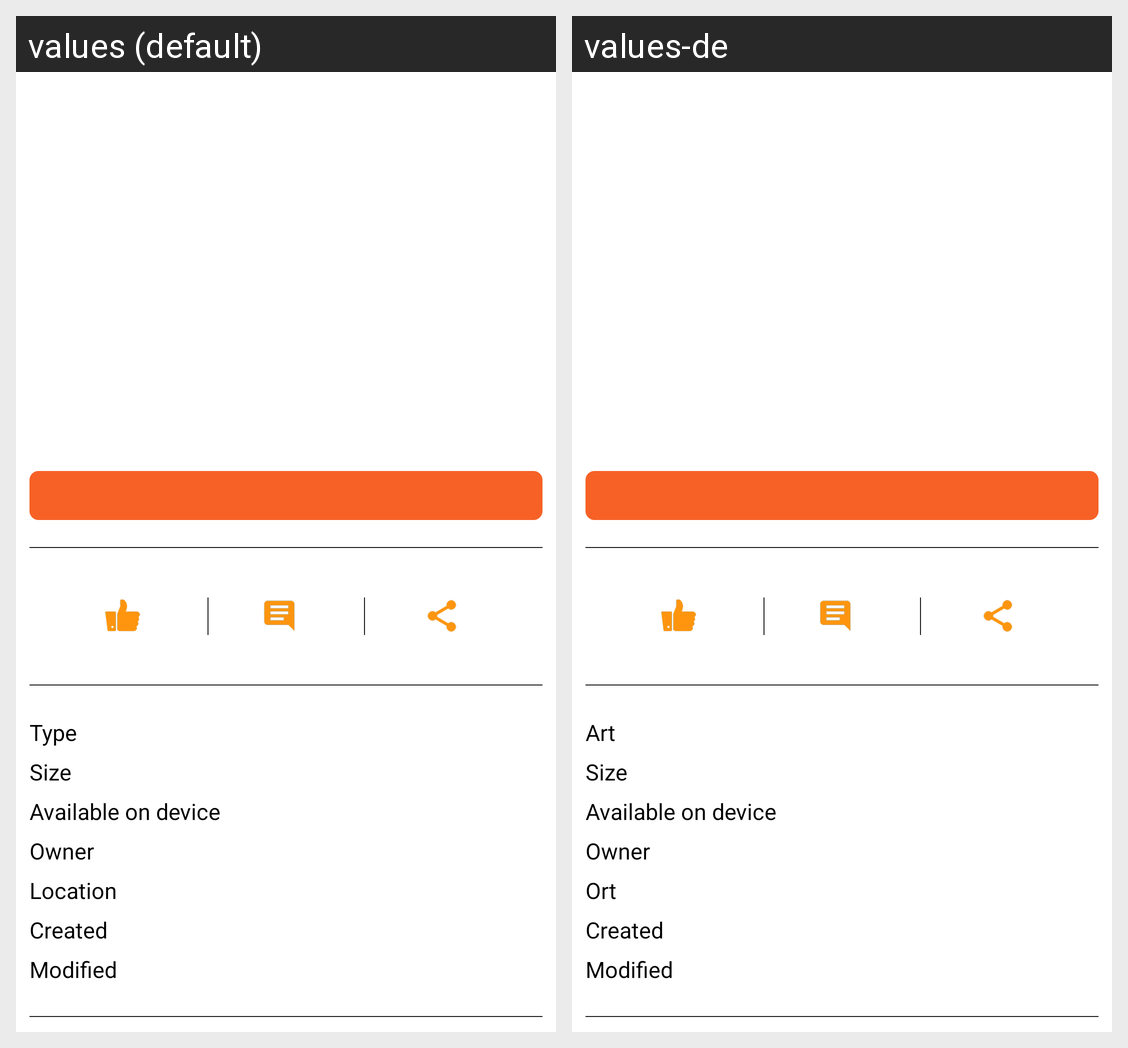

This grid shows one Android layout under two languages. Give, for every string resource on the screen, its name, the default text and each shown locale's text.
Android screen res/layout/fragment_media_detail_view.xml rendered under 2 locales, left to right: values (default), values-de. Device: Nexus 5 (rendered at 1080×1920; each locale shown at half size, 540×960, under a caption strip naming it); theme Theme.Eccelor.Base.
Strings drawn on this screen, with the default value and each locale's value (text and hints the layout hard-codes, and strings that could not be matched under every locale, appear in the picture but are not listed):

type
  values: Type
  values-de: Art

size
  values: Size
  values-de: Size

available_on_device
  values: Available on device
  values-de: Available on device

owner
  values: Owner
  values-de: Owner

location
  values: Location
  values-de: Ort

created
  values: Created
  values-de: Created

modified
  values: Modified
  values-de: Modified
